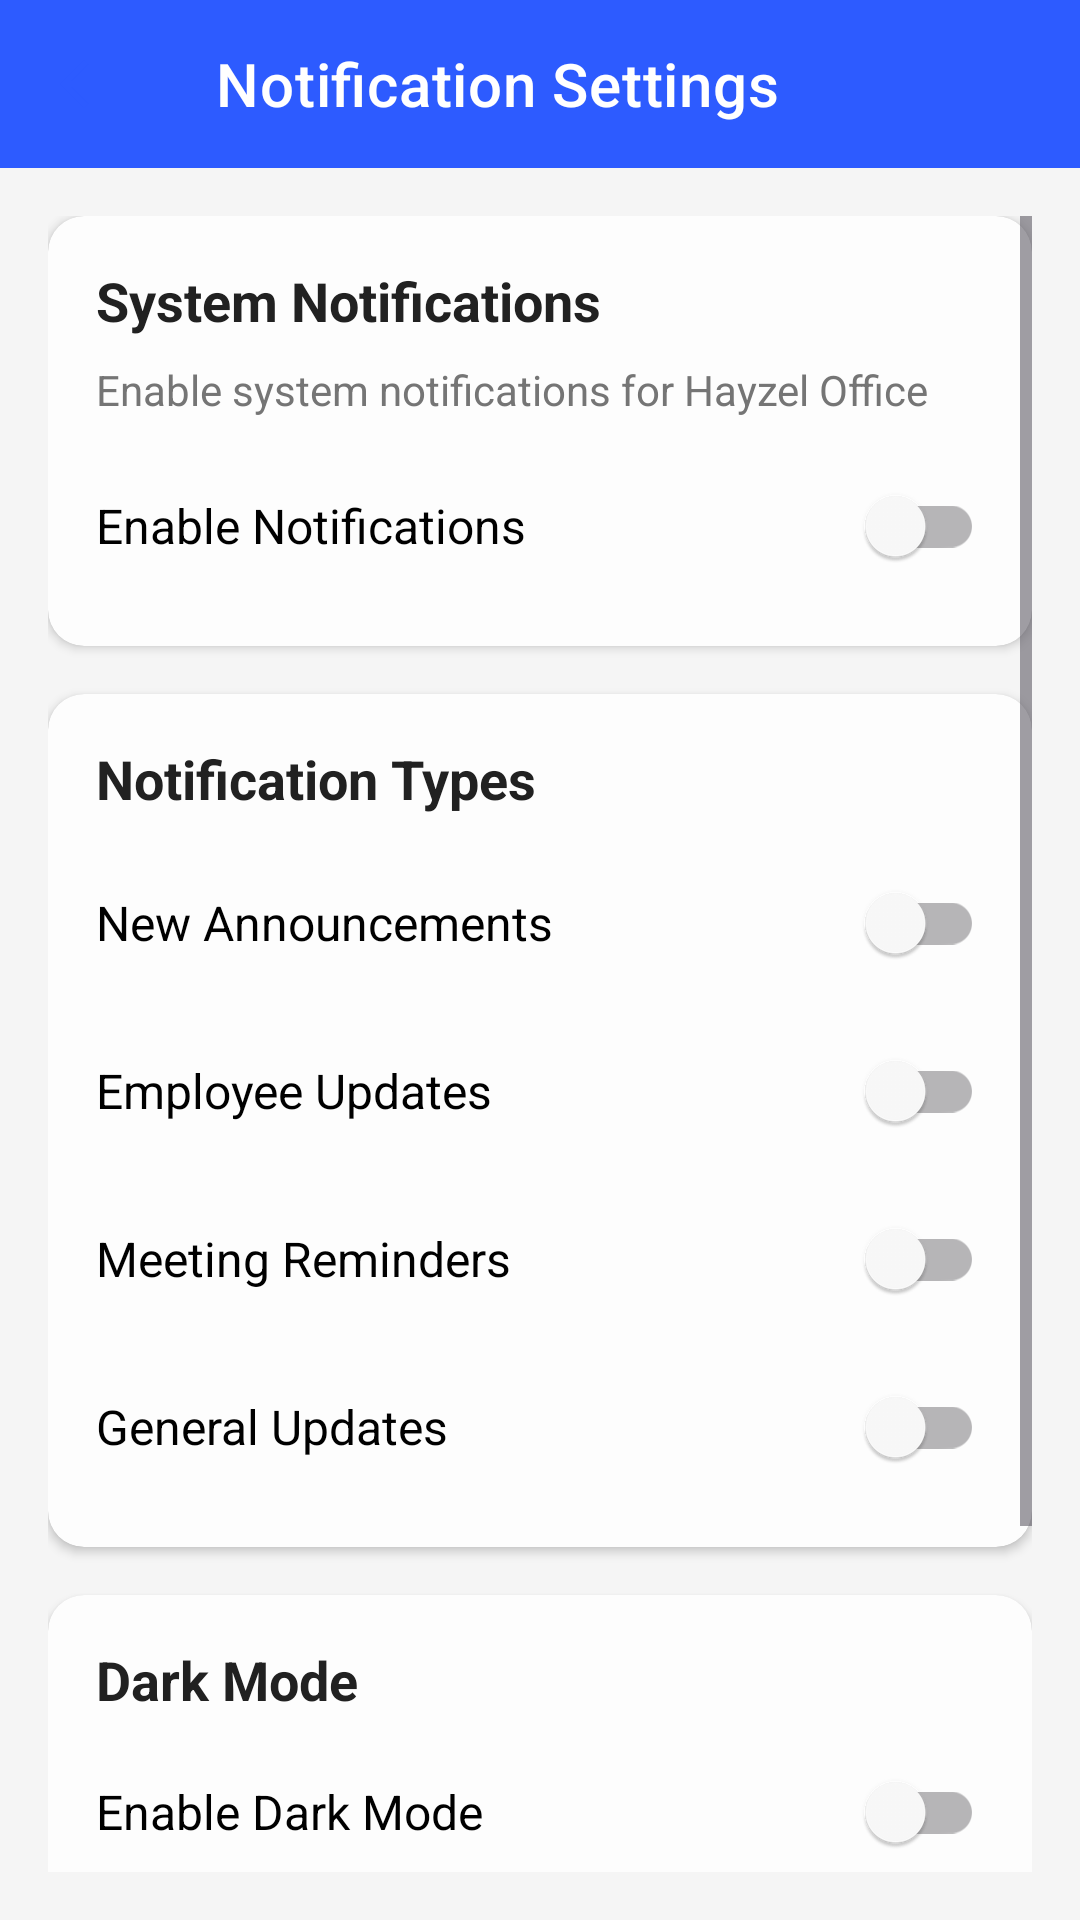

Android layout source for this screen:
<!-- AndroidManifest.xml: application theme Theme.HayzelOfficeApp -->
<!-- res/layout/activity_notification_settings.xml -->
<?xml version="1.0" encoding="utf-8"?>
<LinearLayout xmlns:android="http://schemas.android.com/apk/res/android"
    xmlns:app="http://schemas.android.com/apk/res-auto"
    android:layout_width="match_parent"
    android:layout_height="match_parent"
    android:orientation="vertical"
    android:background="@color/background_light">

    
    <com.google.android.material.appbar.MaterialToolbar
        android:id="@+id/toolbar"
        android:layout_width="match_parent"
        android:layout_height="?attr/actionBarSize"
        android:background="@color/primary"
        app:title="Notification Settings"
        app:titleTextColor="@color/white"
        app:navigationIcon="@drawable/ic_arrow_back" />

    <ScrollView
        android:layout_width="match_parent"
        android:layout_height="match_parent"
        android:padding="16dp">

        <LinearLayout
            android:layout_width="match_parent"
            android:layout_height="wrap_content"
            android:orientation="vertical">

            
            <com.google.android.material.card.MaterialCardView
                android:layout_width="match_parent"
                android:layout_height="wrap_content"
                android:layout_marginBottom="16dp"
                app:cardCornerRadius="12dp"
                app:cardElevation="2dp">

                <LinearLayout
                    android:layout_width="match_parent"
                    android:layout_height="wrap_content"
                    android:orientation="vertical"
                    android:padding="16dp">

                    <TextView
                        android:layout_width="wrap_content"
                        android:layout_height="wrap_content"
                        android:text="System Notifications"
                        android:textColor="@color/text_primary"
                        android:textSize="18sp"
                        android:textStyle="bold"
                        android:layout_marginBottom="8dp" />

                    <TextView
                        android:layout_width="wrap_content"
                        android:layout_height="wrap_content"
                        android:text="Enable system notifications for Hayzel Office"
                        android:textColor="@color/text_secondary"
                        android:textSize="14sp"
                        android:layout_marginBottom="12dp" />

                    <com.google.android.material.switchmaterial.SwitchMaterial
                        android:id="@+id/switchSystemNotifications"
                        android:layout_width="match_parent"
                        android:layout_height="wrap_content"
                        android:text="Enable Notifications"
                        android:textSize="16sp" />

                </LinearLayout>
            </com.google.android.material.card.MaterialCardView>

            
            <com.google.android.material.card.MaterialCardView
                android:layout_width="match_parent"
                android:layout_height="wrap_content"
                android:layout_marginBottom="16dp"
                app:cardCornerRadius="12dp"
                app:cardElevation="2dp">

                <LinearLayout
                    android:layout_width="match_parent"
                    android:layout_height="wrap_content"
                    android:orientation="vertical"
                    android:padding="16dp">

                    <TextView
                        android:layout_width="wrap_content"
                        android:layout_height="wrap_content"
                        android:text="Notification Types"
                        android:textColor="@color/text_primary"
                        android:textSize="18sp"
                        android:textStyle="bold"
                        android:layout_marginBottom="12dp" />

                    <com.google.android.material.switchmaterial.SwitchMaterial
                        android:id="@+id/switchAnnouncements"
                        android:layout_width="match_parent"
                        android:layout_height="wrap_content"
                        android:text="New Announcements"
                        android:textSize="16sp"
                        android:layout_marginBottom="8dp" />

                    <com.google.android.material.switchmaterial.SwitchMaterial
                        android:id="@+id/switchEmployeeUpdates"
                        android:layout_width="match_parent"
                        android:layout_height="wrap_content"
                        android:text="Employee Updates"
                        android:textSize="16sp"
                        android:layout_marginBottom="8dp" />

                    <com.google.android.material.switchmaterial.SwitchMaterial
                        android:id="@+id/switchMeetings"
                        android:layout_width="match_parent"
                        android:layout_height="wrap_content"
                        android:text="Meeting Reminders"
                        android:textSize="16sp"
                        android:layout_marginBottom="8dp" />

                    <com.google.android.material.switchmaterial.SwitchMaterial
                        android:id="@+id/switchGeneral"
                        android:layout_width="match_parent"
                        android:layout_height="wrap_content"
                        android:text="General Updates"
                        android:textSize="16sp" />

                </LinearLayout>
            </com.google.android.material.card.MaterialCardView>

            
            <com.google.android.material.card.MaterialCardView
                android:layout_width="match_parent"
                android:layout_height="wrap_content"
                android:layout_marginBottom="16dp"
                app:cardCornerRadius="12dp"
                app:cardElevation="2dp">

                <LinearLayout
                    android:layout_width="match_parent"
                    android:layout_height="wrap_content"
                    android:orientation="vertical"
                    android:padding="16dp">

                    <TextView
                        android:layout_width="wrap_content"
                        android:layout_height="wrap_content"
                        android:text="Dark Mode"
                        android:textColor="@color/text_primary"
                        android:textSize="18sp"
                        android:textStyle="bold"
                        android:layout_marginBottom="8dp"/>

                    <com.google.android.material.switchmaterial.SwitchMaterial
                        android:id="@+id/switchDarkMode"
                        android:layout_width="match_parent"
                        android:layout_height="wrap_content"
                        android:text="Enable Dark Mode"
                        android:textSize="16sp"/>
                </LinearLayout>
            </com.google.android.material.card.MaterialCardView>

            
            <LinearLayout
                android:layout_width="match_parent"
                android:layout_height="wrap_content"
                android:orientation="vertical"
                android:layout_marginTop="8dp">

                <com.google.android.material.button.MaterialButton
                    android:id="@+id/btnSystemSettings"
                    android:layout_width="match_parent"
                    android:layout_height="wrap_content"
                    android:layout_marginBottom="10dp"
                    android:textSize="14sp"
                    android:text="Open System Settings"
                    app:icon="@drawable/ic_arrow_right"
                    style="@style/Widget.Material3.Button.OutlinedButton" />

                <com.google.android.material.button.MaterialButton
                    android:id="@+id/btnTestNotification"
                    android:layout_width="match_parent"
                    android:layout_height="wrap_content"
                    android:text="Send Test Notification"
                    app:icon="@drawable/ic_announcement"
                    app:iconTint="@color/white" />

            </LinearLayout>

        </LinearLayout>
    </ScrollView>

</LinearLayout>
<!-- resources referenced by this layout -->
<resources>
  <color name="background_light">#F5F5F5</color>
  <color name="primary">#2D5BFF</color>
  <color name="text_primary">#212121</color>
  <color name="text_secondary">#757575</color>
  <color name="white">#FFFFFF</color>
  <!-- drawable ic_announcement (drawable) -->
  <vector xmlns:android="http://schemas.android.com/apk/res/android"
      android:width="24dp"
      android:height="24dp"
      android:viewportWidth="24"
      android:viewportHeight="24">
      <path
          android:fillColor="#000000"
          android:pathData="M20,2H4c-1.1,0 -1.99,0.9 -1.99,2L2,22l4,-4h14c1.1,0 2,-0.9 2,-2V4c0,-1.1 -0.9,-2 -2,-2zM13,12h-2v2h2v-2zM13,8h-2v2h2V8z"/>
  </vector>
  <!-- drawable ic_arrow_back (drawable) -->
  <vector xmlns:android="http://schemas.android.com/apk/res/android"
      android:width="24dp"
      android:height="24dp"
      android:viewportWidth="24"
      android:viewportHeight="24">
      <path
          android:fillColor="#2D5BFF"
          android:pathData="M20,11H7.83l5.59,-5.59L12,4l-8,8 8,8 1.41,-1.41L7.83,13H20v-2z"/>
  </vector>
  <!-- drawable ic_arrow_right (drawable) -->
  <vector xmlns:android="http://schemas.android.com/apk/res/android"
      android:width="24dp"
      android:height="24dp"
      android:viewportWidth="24"
      android:viewportHeight="24">
      <path
          android:fillColor="@color/text_white"
          android:pathData="M10 17l5-5-5-5v10z" />
  </vector>
  <color name="text_white">#FFFFFF</color>
  <color name="hayzel_primary">#2D5BFF</color>
  <color name="hayzel_primary_dark">#1A3D99</color>
  <color name="hayzel_accent">#FF6B35</color>
  <color name="accent_orange">#FF9800</color>
  <color name="tertiary">#7D5260</color>
  <color name="light_surface">#FFFFFF</color>
  <color name="light_on_surface">#1D1B20</color>
  <color name="light_surface_variant">#F5F5F7</color>
  <color name="light_on_surface_variant">#49454F</color>
  <color name="bg_light">#F5F5F5</color>
  <color name="light_outline">#79747E</color>
  <color name="light_outline_variant">#CAC4D0</color>
  <color name="error">#FF5449</color>
  <item format="color" type="color" name="on_error">#FFFFFF</item>
  <color name="error_container">#FFDAD6</color>
  <color name="on_error_container">#410E0B</color>
  <style name="CardView.Hayzel" parent="CardView">
          <item name="cardBackgroundColor">@color/card_background</item>
          <item name="cardElevation">4dp</item>
          <item name="cardCornerRadius">12dp</item>
          <item name="cardUseCompatPadding">true</item>
          <item name="cardPreventCornerOverlap">false</item>
      </style>
  <style name="Chip.Hayzel" parent="Widget.MaterialComponents.Chip.Action">
          <item name="chipBackgroundColor">@color/light_surface_variant</item>
          <item name="chipStrokeColor">@color/light_outline_variant</item>
          <item name="chipStrokeWidth">1dp</item>
          <item name="android:textColor">@color/light_on_surface</item>
          <item name="cornerRadius">16dp</item>
          <item name="rippleColor">@color/hayzel_primary</item>
      </style>
  <color name="light_elevation_overlay">#1F000000</color>
  <style name="ShapeAppearance.Hayzel.Small" parent="ShapeAppearance.MaterialComponents.SmallComponent">
          <item name="cornerFamily">rounded</item>
          <item name="cornerSize">4dp</item>
      </style>
  <style name="ShapeAppearance.Hayzel.Medium" parent="ShapeAppearance.MaterialComponents.MediumComponent">
          <item name="cornerFamily">rounded</item>
          <item name="cornerSize">8dp</item>
      </style>
  <style name="ShapeAppearance.Hayzel.Large" parent="ShapeAppearance.MaterialComponents.LargeComponent">
          <item name="cornerFamily">rounded</item>
          <item name="cornerSize">12dp</item>
      </style>
  <color name="card_background">#FFFFFF</color>
</resources>
